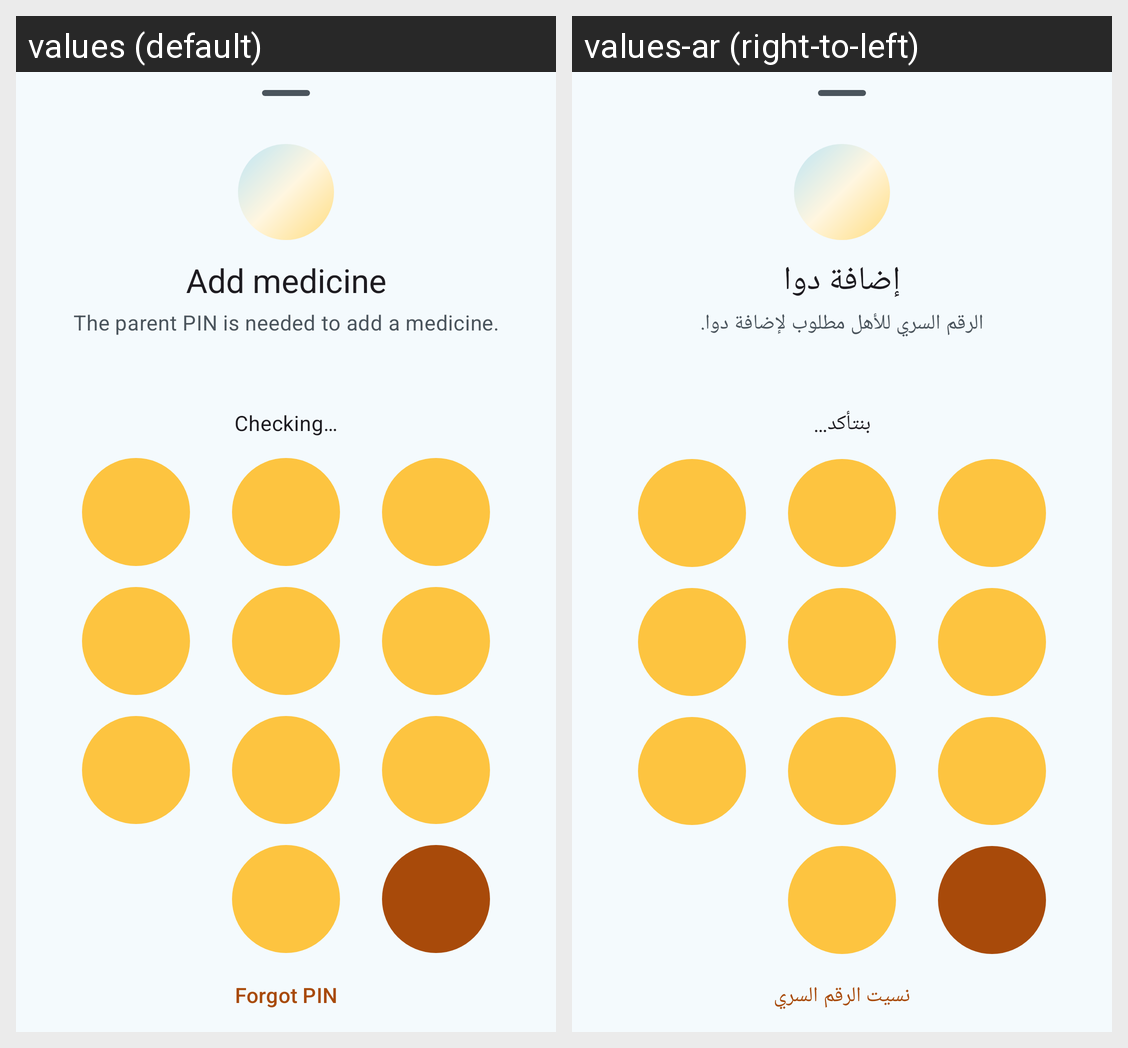

The same Android screen rendered under two of its app's locales, left to right. List the strings drawn on it with the default value and each locale's translation.
Android screen res/layout/sheet_pin.xml rendered under 2 locales, left to right: values (default), values-ar (right-to-left). Device: Nexus 5 (rendered at 1080×1920; each locale shown at half size, 540×960, under a caption strip naming it); theme Theme.Tracker.
Strings drawn on this screen, with the default value and each locale's value (text and hints the layout hard-codes, and strings that could not be matched under every locale, appear in the picture but are not listed):

add_medicine
  values: Add medicine
  values-ar: إضافة دوا

pin_msg_add
  values: The parent PIN is needed to add a medicine.
  values-ar: الرقم السري للأهل مطلوب لإضافة دوا.

pin_checking
  values: Checking…
  values-ar: بنتأكد…

forgot_pin
  values: Forgot PIN
  values-ar: نسيت الرقم السري
